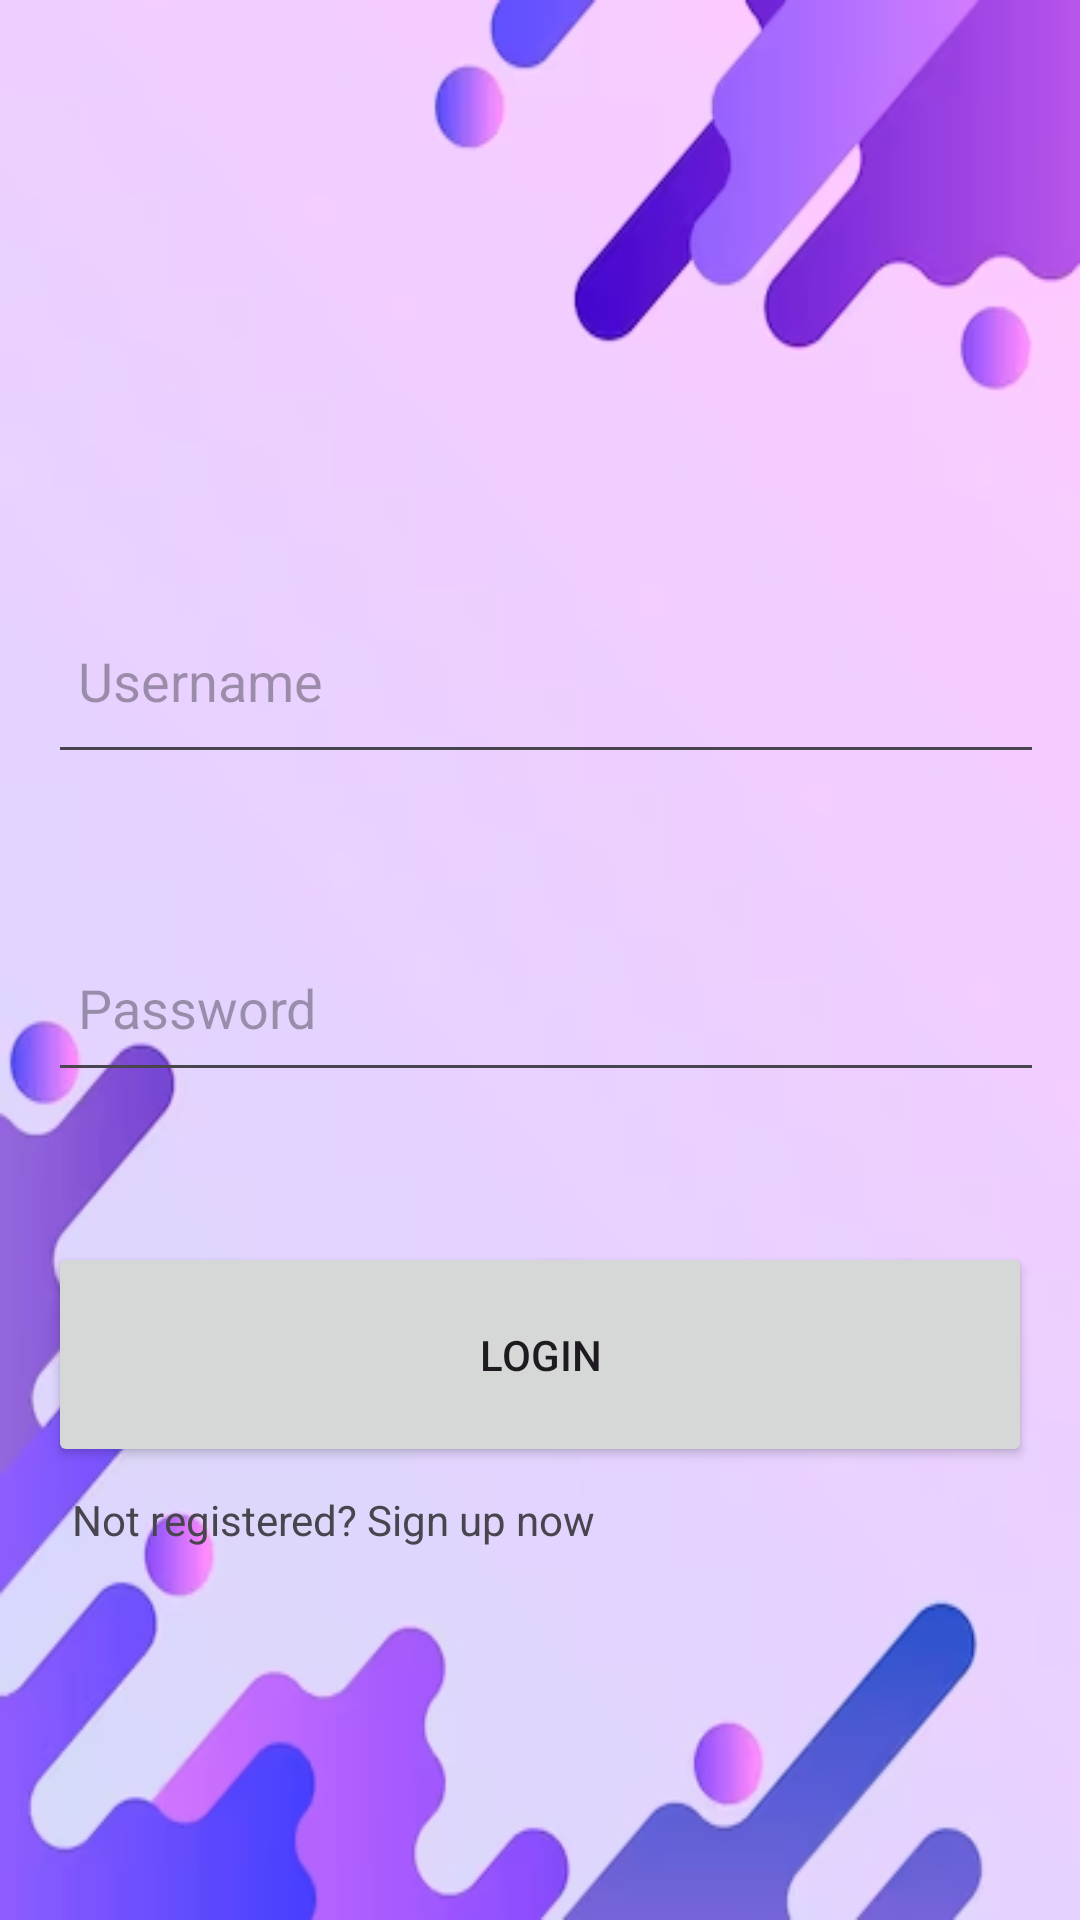

Here is an Android app screen rendered from its layout file. Give the layout XML and the strings, colors and styles it references.
<!-- AndroidManifest.xml: application theme Theme.StudentAppJ -->
<!-- res/layout/activity_login.xml -->
<?xml version="1.0" encoding="utf-8"?>
<LinearLayout
    xmlns:android="http://schemas.android.com/apk/res/android"
    xmlns:tools="http://schemas.android.com/tools"
    android:layout_width="match_parent"
    android:layout_height="match_parent"
    android:orientation="vertical"
    android:padding="16dp"
    android:background="@drawable/img"
    tools:context=".MainActivity">

    <EditText
        android:id="@+id/LIemail"
        android:layout_width="351dp"
        android:layout_height="62dp"
        android:layout_marginTop="180dp"
        android:hint="Username"
        android:padding="10dp" />

    <EditText
        android:id="@+id/LIpassword"
        android:layout_width="353dp"
        android:layout_height="56dp"
        android:layout_marginTop="50dp"
        android:hint="Password"
        android:inputType="textPassword"
        android:padding="10dp" />

    <Button
        android:id="@+id/LIlogin"
        android:layout_width="match_parent"
        android:layout_height="75dp"
        android:layout_marginTop="50dp"
        android:text="Login" />
    <TextView
        android:layout_width="wrap_content"
        android:layout_height="wrap_content"
        android:padding="8dp"
        android:text="Not registered? Sign up now"
        android:id="@+id/ALTsignup"/>
</LinearLayout>
<!-- resources referenced by this layout -->
<resources>
  <!-- drawable img: png bitmap (drawable, 93483 bytes) -->
  <style name="Theme.StudentAppJ" parent="Base.Theme.StudentAppJ" />
  <style name="Base.Theme.StudentAppJ" parent="Theme.Material3.DayNight.NoActionBar">
          
          
      </style>
</resources>
